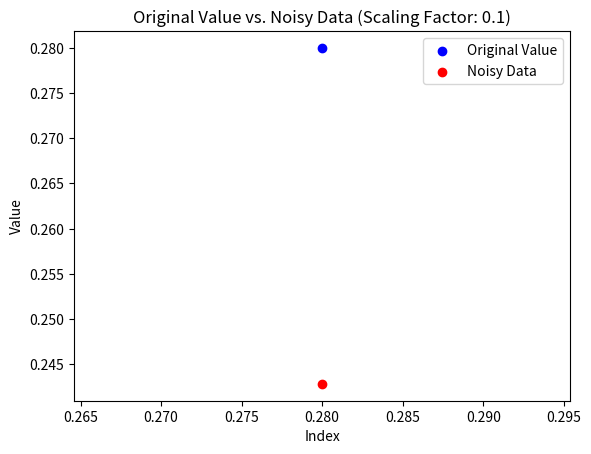

Source code (Python):
# import numpy as np
# import matplotlib.pyplot as plt

# # Set the seed for reproducibility (optional)
# np.random.seed(42)

# # Parameters for the Gaussian noise
# mean = 1
# std_dev = 1
# num_samples = 1000

# # Generate Gaussian noise
# gaussian_noise = np.random.normal(mean, std_dev, num_samples)

# # Create a linear scaling factor based on the position of each sample
# scaling_factor = np.linspace(10, 20, num_samples)  # Adjust the range based on your requirements

# # Multiply the Gaussian noise by the scaling factor
# gaussian_noise_scaled = gaussian_noise * scaling_factor

# # Plot the original Gaussian noise
# plt.figure(figsize=(12, 4))

# plt.subplot(1, 2, 1)
# plt.hist(gaussian_noise, bins=30, density=True, alpha=0.7, color='blue', edgecolor='black')
# plt.title('Original Gaussian Noise')
# plt.xlabel('Value')
# plt.ylabel('Frequency')

# # Plot the Gaussian noise with increasing amplitude
# plt.subplot(1, 2, 2)
# plt.hist(gaussian_noise_scaled, bins=30, density=True, alpha=0.7, color='orange', edgecolor='black')
# plt.title('Gaussian Noise with Increasing Amplitude')
# plt.xlabel('Value')
# plt.ylabel('Frequency')

# plt.tight_layout()
# plt.show()

import numpy as np
import matplotlib.pyplot as plt

def generate_scaled_noisy_data(original_value, scaling_factor):
    # Set the seed for reproducibility (optional)
    # np.random.seed(42)

    # Generate Gaussian noise
    gaussian_noise = np.random.normal(0, scaling_factor * original_value)

    # Add the Gaussian noise to the original value
    noisy_data = original_value + gaussian_noise

    return noisy_data

# Generate some example data
original_value = 0.28  # Example original value

# Set the scaling factor (adjust this single value as needed)
scaling_factor = 0.1  # You can experiment with different scaling factors

# Generate noisy data for the given original value
noisy_data = generate_scaled_noisy_data(original_value, scaling_factor)

# Print the results
print(f'Original Value: {original_value}')
print(f'Noisy Data: {noisy_data}')

# Plot the original value and the noisy data
plt.scatter(original_value, original_value, label='Original Value', color='blue')
plt.scatter(original_value, noisy_data, label='Noisy Data', color='red')
plt.legend()
plt.xlabel('Index')
plt.ylabel('Value')
plt.title(f'Original Value vs. Noisy Data (Scaling Factor: {scaling_factor})')
plt.show()
